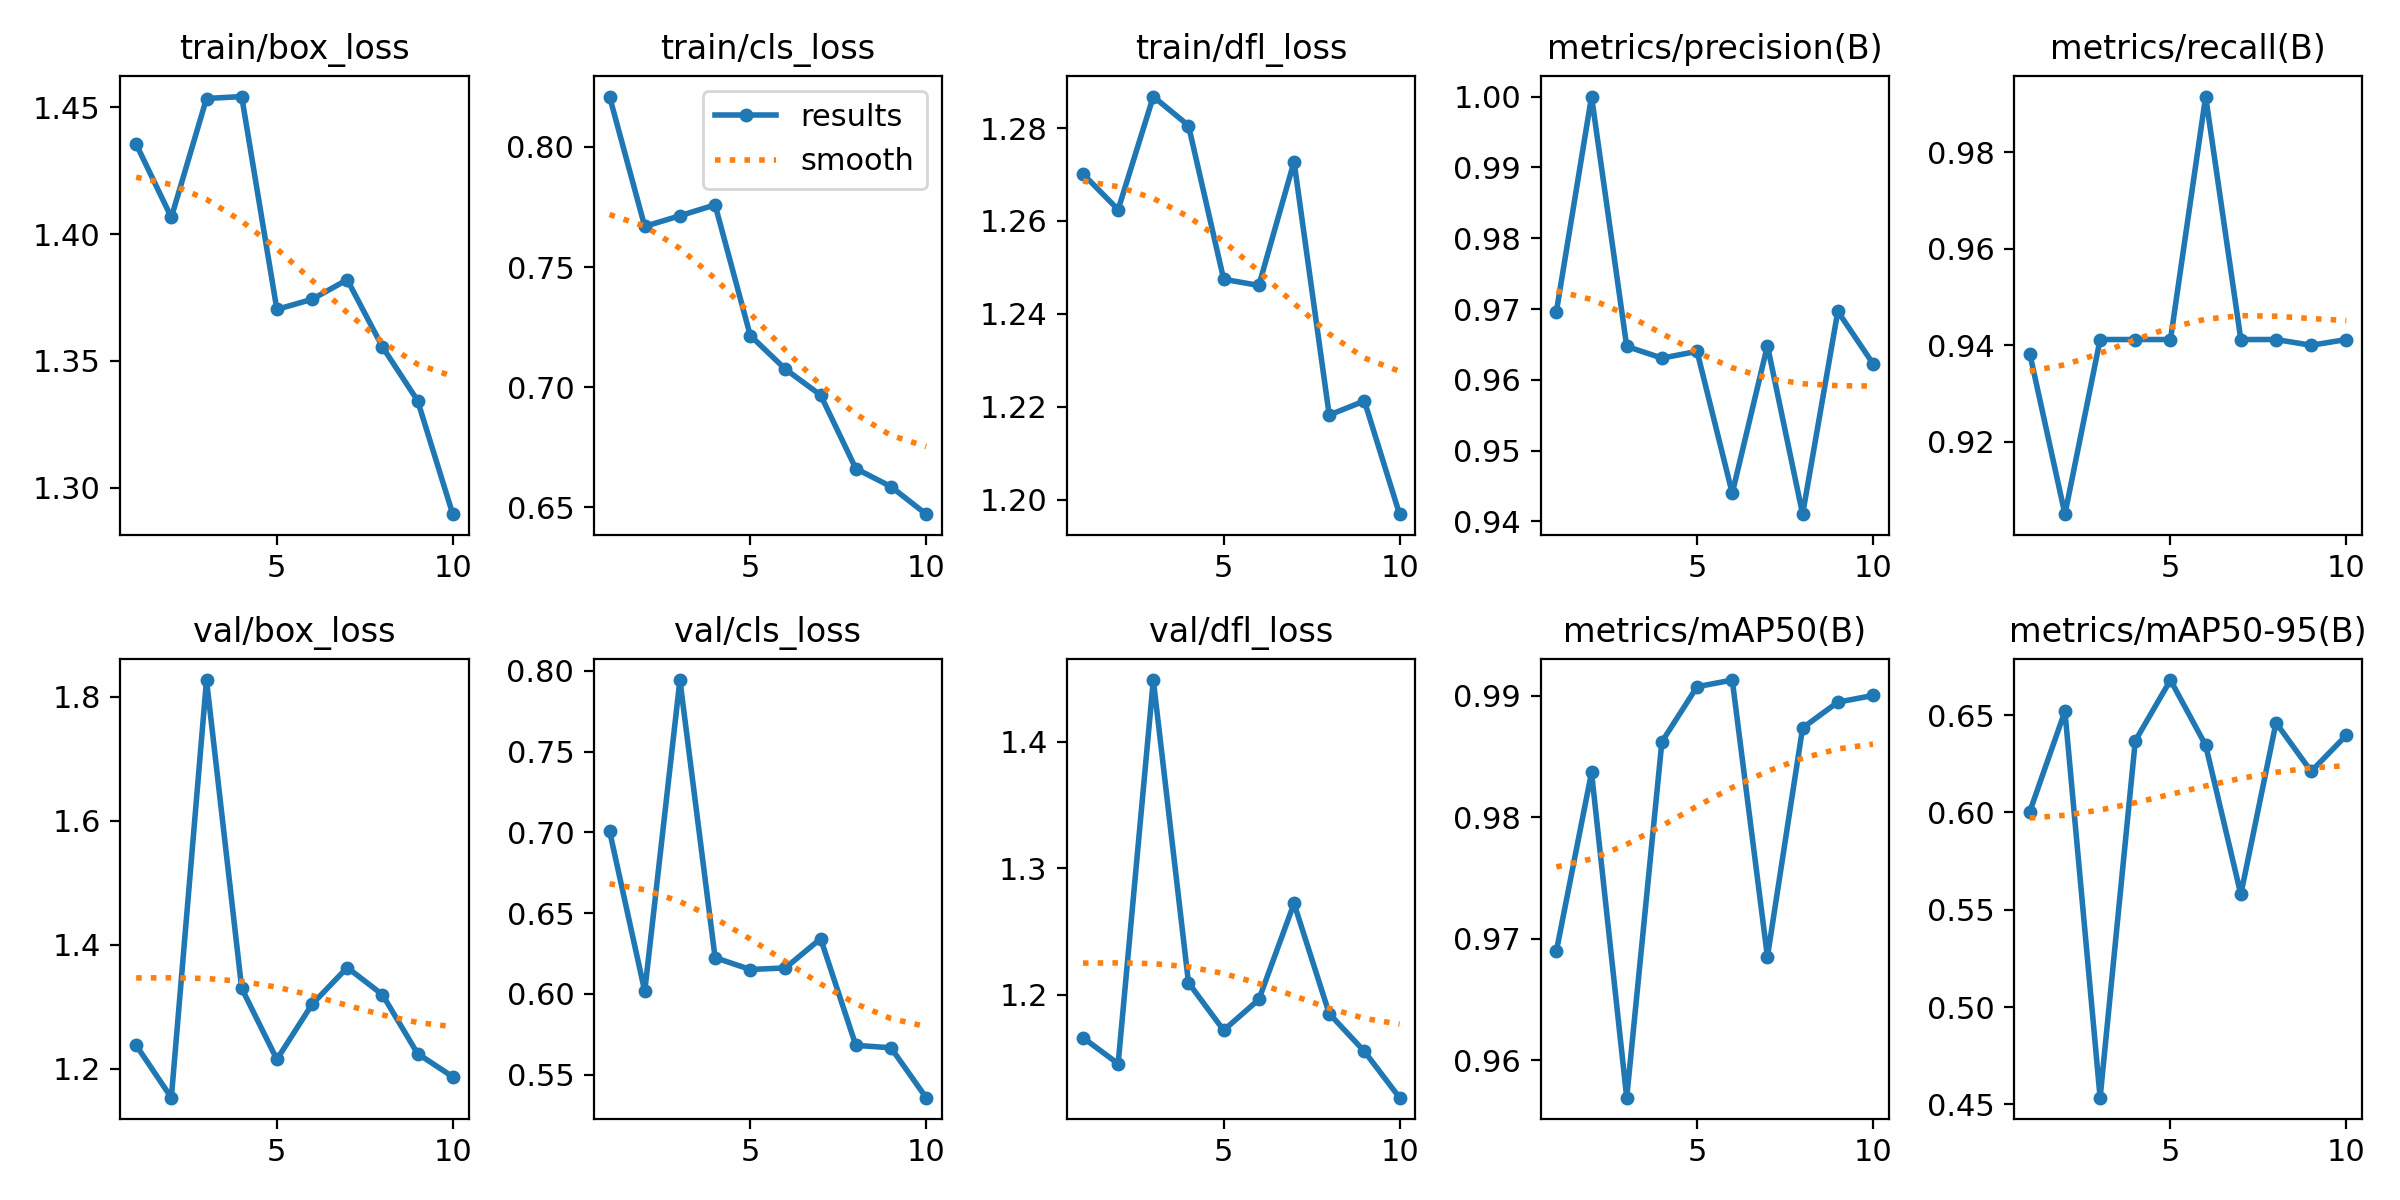

Values plotted in this chart, from the file beside it:
epoch, time, train/box_loss, train/cls_loss, train/dfl_loss, metrics/precision(B), metrics/recall(B), metrics/mAP50(B), metrics/mAP50-95(B), val/box_loss, val/cls_loss, val/dfl_loss, lr/pg0, lr/pg1, lr/pg2
1, 55.68, 1.436, 0.821, 1.27, 0.9696, 0.9383, 0.969, 0.6003, 1.238, 0.7009, 1.166, 0.0006496, 0.0006496, 0.0006496
2, 84.23, 1.407, 0.7669, 1.262, 1, 0.9049, 0.9837, 0.652, 1.154, 0.6017, 1.145, 0.001186, 0.001186, 0.001186
3, 110, 1.454, 0.7714, 1.287, 0.9647, 0.9412, 0.9569, 0.4534, 1.827, 0.7943, 1.449, 0.00159, 0.00159, 0.00159
4, 149.4, 1.454, 0.7759, 1.281, 0.9631, 0.9412, 0.9862, 0.6368, 1.33, 0.6225, 1.209, 0.001406, 0.001406, 0.001406
5, 174.9, 1.37, 0.7215, 1.247, 0.964, 0.9412, 0.9908, 0.668, 1.215, 0.6151, 1.172, 0.001208, 0.001208, 0.001208
6, 199.3, 1.374, 0.7075, 1.246, 0.944, 0.9916, 0.9913, 0.6345, 1.304, 0.6161, 1.196, 0.00101, 0.00101, 0.00101
7, 226.1, 1.382, 0.6967, 1.273, 0.9648, 0.9412, 0.9685, 0.5579, 1.363, 0.6342, 1.272, 0.000812, 0.000812, 0.000812
8, 252.8, 1.356, 0.6662, 1.218, 0.941, 0.9412, 0.9874, 0.6461, 1.32, 0.5682, 1.185, 0.000614, 0.000614, 0.000614
9, 294.9, 1.334, 0.6586, 1.221, 0.9697, 0.94, 0.9895, 0.621, 1.225, 0.5667, 1.155, 0.000416, 0.000416, 0.000416
10, 318.7, 1.29, 0.6472, 1.197, 0.9623, 0.9412, 0.99, 0.6397, 1.187, 0.5358, 1.118, 0.000218, 0.000218, 0.000218
